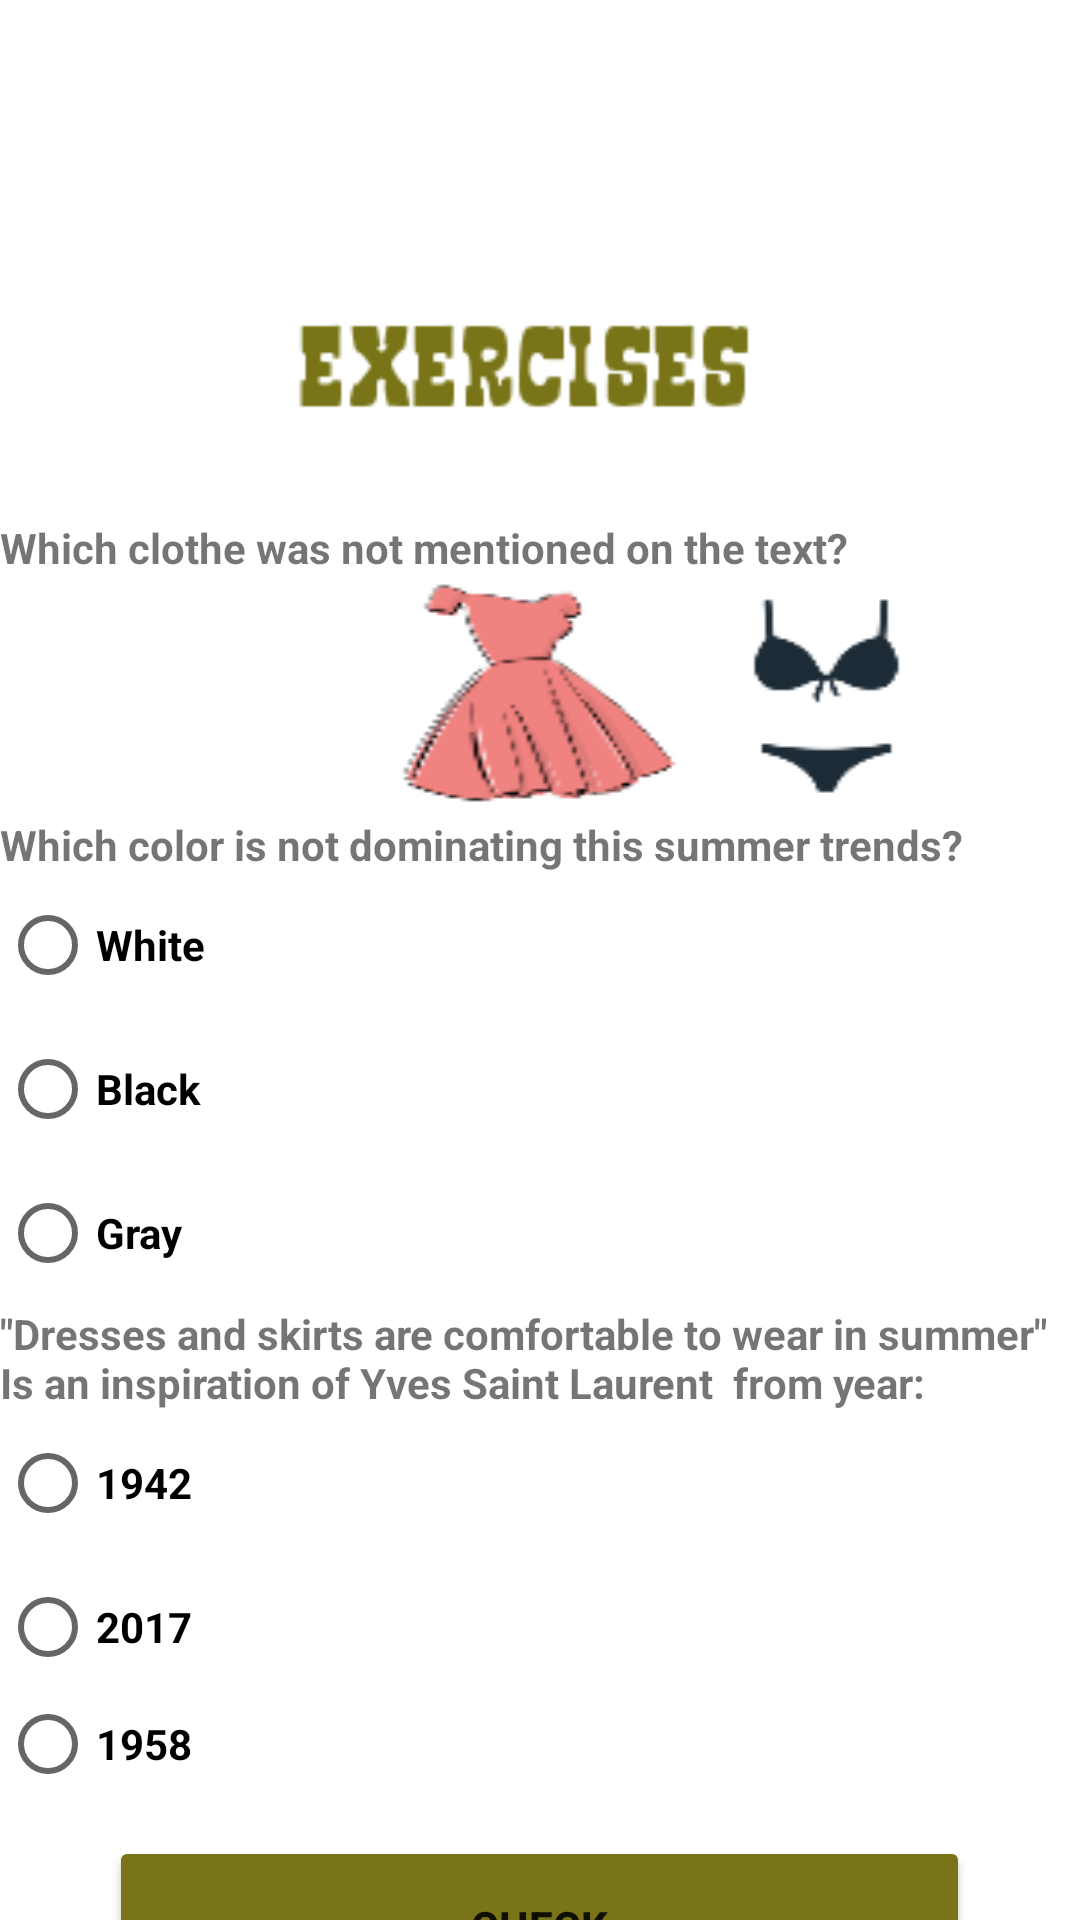

Android layout source for this screen:
<!-- AndroidManifest.xml: application theme Theme.Appcolegio -->
<!-- res/layout/activity_sumact.xml -->
<?xml version="1.0" encoding="utf-8"?>
<androidx.constraintlayout.widget.ConstraintLayout xmlns:android="http://schemas.android.com/apk/res/android"
    xmlns:app="http://schemas.android.com/apk/res-auto"
    xmlns:tools="http://schemas.android.com/tools"
    android:layout_width="match_parent"
    android:layout_height="match_parent"
    tools:context=".sumact">

    <LinearLayout
        android:layout_width="match_parent"
        android:layout_height="match_parent"
        android:orientation="vertical"
        app:layout_constraintBottom_toBottomOf="parent"
        app:layout_constraintEnd_toEndOf="parent"
        app:layout_constraintStart_toStartOf="parent"
        app:layout_constraintTop_toTopOf="parent">

        <ImageView
            android:id="@+id/imageView90"
            android:layout_width="match_parent"
            android:layout_height="wrap_content"
            app:srcCompat="@drawable/trickall" />

        <ImageView
            android:id="@+id/imageView91"
            android:layout_width="304dp"
            android:layout_height="89dp"
            app:srcCompat="@drawable/exersp"

            android:layout_gravity="center"/>

        <TextView
            android:id="@+id/textView34"
            android:layout_width="match_parent"
            android:layout_height="wrap_content"
            android:textStyle="bold"
            android:layout_gravity="center"
            android:text="Which clothe was not mentioned on the text?" />

        <LinearLayout
            android:layout_width="287dp"
            android:layout_height="80dp"
            android:orientation="horizontal"

            android:layout_gravity="center">

            <Button
                android:id="@+id/button52"
                android:layout_width="80dp"
                android:layout_height="80dp"
                android:layout_weight="1"
                android:background="@drawable/sua" />

            <Button
                android:id="@+id/button53"
                android:layout_width="80dp"
                android:layout_height="80dp"
                android:layout_weight="1"
                android:background="@drawable/sub" />

            <Button
                android:id="@+id/button54"
                android:layout_width="80dp"
                android:layout_height="80dp"
                android:layout_weight="1"
                android:background="@drawable/suc" />
        </LinearLayout>

        <RadioGroup
            android:layout_width="match_parent"
            android:layout_height="wrap_content"

            android:layout_gravity="center">

            <TextView
                android:id="@+id/textView35"
                android:layout_width="match_parent"
                android:layout_height="wrap_content"
                android:textStyle="bold"
                android:layout_gravity="center"
                android:text="Which color is not dominating this summer trends?" />

            <RadioButton
                android:id="@+id/radioButton25"
                android:layout_width="match_parent"
                android:layout_height="wrap_content"
                android:textStyle="bold"
                android:layout_gravity="center"
                android:text="White" />

            <RadioButton
                android:id="@+id/radioButton26"
                android:layout_width="match_parent"
                android:layout_height="wrap_content"
                android:textStyle="bold"
                android:layout_gravity="center"
                android:text="Black" />

            <RadioButton
                android:id="@+id/radioButton27"
                android:layout_width="match_parent"
                android:layout_height="wrap_content"
                android:textStyle="bold"
                android:layout_gravity="center"
                android:text="Gray" />
        </RadioGroup>

        <RadioGroup
            android:layout_width="match_parent"
            android:layout_height="177dp"

            android:layout_gravity="center">

            <TextView
                android:id="@+id/textView36"
                android:layout_width="match_parent"
                android:layout_height="wrap_content"
                android:layout_gravity="center"
                android:text="&quot;Dresses and skirts are comfortable to wear in summer&quot; Is an inspiration of Yves Saint Laurent  from year:"
                android:textStyle="bold" />

            <RadioButton
                android:id="@+id/radioButton28"
                android:layout_width="match_parent"
                android:layout_height="wrap_content"
                android:layout_gravity="center"
                android:text="1942"
                android:textStyle="bold" />

            <RadioButton
                android:id="@+id/radioButton29"
                android:layout_width="match_parent"
                android:layout_height="wrap_content"
                android:layout_gravity="center"
                android:text="2017"
                android:textStyle="bold" />

            <RadioButton
                android:id="@+id/radioButton30"
                android:layout_width="match_parent"
                android:layout_height="30dp"
                android:layout_gravity="center"
                android:text="1958"
                android:textStyle="bold" />
        </RadioGroup>

        <Button
            android:id="@+id/button55"
            android:layout_width="287dp"
            android:layout_height="60dp"
            android:backgroundTint="#787417"
            android:textStyle="bold"
            android:layout_gravity="center"
            android:text="CHECK" />
    </LinearLayout>
</androidx.constraintlayout.widget.ConstraintLayout>
<!-- resources referenced by this layout -->
<resources>
  <!-- drawable exersp: png bitmap (drawable, 2323 bytes) -->
  <!-- drawable sub: png bitmap (drawable, 5451 bytes) -->
  <!-- drawable suc: png bitmap (drawable, 1894 bytes) -->
  <!-- drawable trickall: jpg bitmap (drawable, 1227 bytes) -->
  <style name="Theme.Appcolegio" parent="Theme.MaterialComponents.DayNight.DarkActionBar">
          
          <item name="colorPrimary">@color/purple_500</item>
          <item name="colorPrimaryVariant">@color/purple_700</item>
          <item name="colorOnPrimary">@color/white</item>
          
          <item name="colorSecondary">@color/teal_200</item>
          <item name="colorSecondaryVariant">@color/teal_700</item>
          <item name="colorOnSecondary">@color/black</item>
          
          <item name="android:statusBarColor" tools:targetApi="l">?attr/colorPrimaryVariant</item>
          
      </style>
  <!-- not gathered from this repository: default colours our renderer supplied (Android Studio template values) -->
  <color name="purple_500">#FF6200EE</color>
  <color name="purple_700">#FF3700B3</color>
  <color name="teal_200">#FF03DAC5</color>
  <color name="teal_700">#FF018786</color>
  <color name="black">#FF000000</color>
  <color name="white">#FFFFFFFF</color>
</resources>
